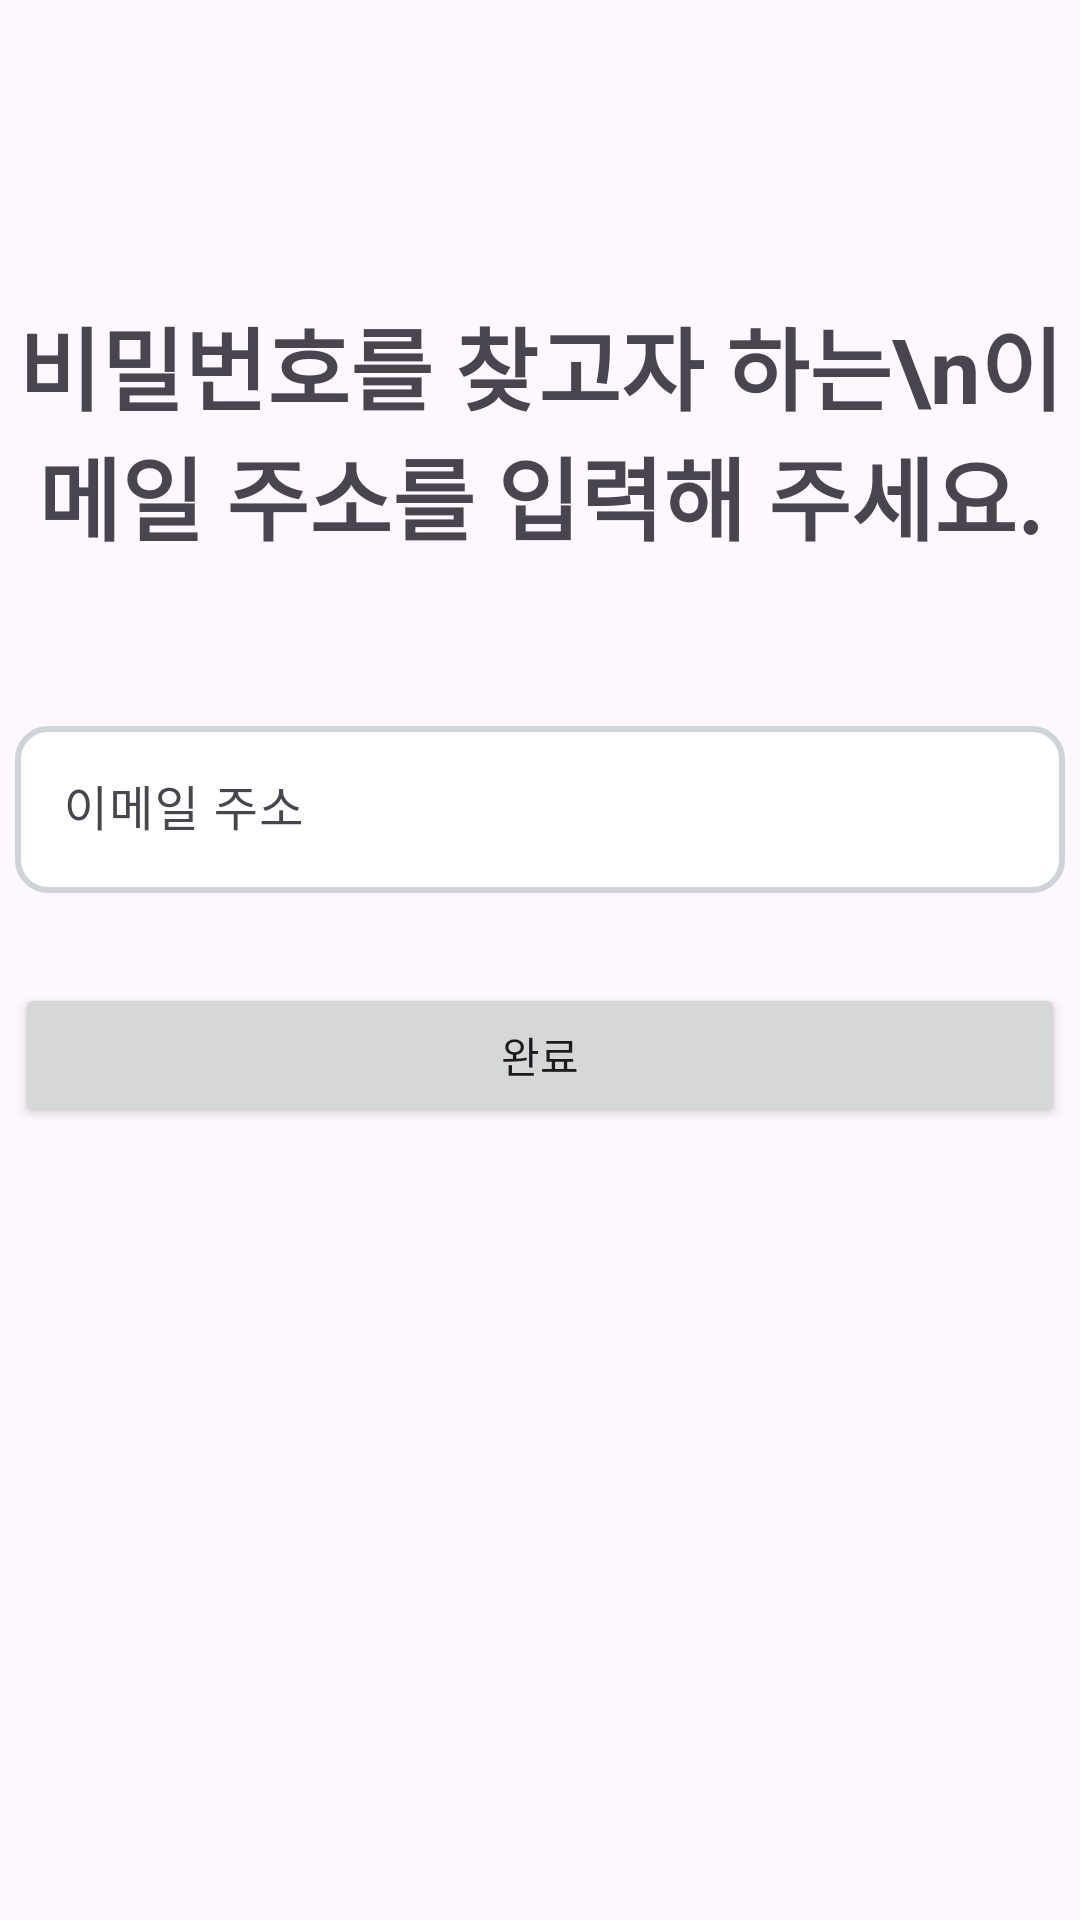

Layout XML and referenced resources for this Android screen:
<!-- AndroidManifest.xml: application theme Theme.MyHealthyBody -->
<!-- res/layout/activity_password.xml -->
<?xml version="1.0" encoding="utf-8"?>
<androidx.constraintlayout.widget.ConstraintLayout xmlns:android="http://schemas.android.com/apk/res/android"
    xmlns:tools="http://schemas.android.com/tools"
    xmlns:app="http://schemas.android.com/apk/res-auto"
    android:layout_width="match_parent"
    android:layout_height="match_parent">
    <LinearLayout
        android:layout_width="match_parent"
        android:layout_height="match_parent"
        android:orientation="vertical">

        <TextView
            android:layout_width="match_parent"
            android:layout_height="wrap_content"
            android:text="비밀번호를 찾고자 하는\n이메일 주소를 입력해 주세요."
            android:textSize="30sp"
            android:textStyle="bold"
            android:gravity="center_horizontal"
            android:layout_marginTop="100dp"/>

        <com.google.android.material.textfield.TextInputLayout
            android:layout_width="match_parent"
            android:layout_height="wrap_content"
            android:layout_gravity="center"
            android:layout_marginTop="50dp"
            android:layout_marginLeft="5dp"
            android:layout_marginRight="5dp">
            <EditText
                android:layout_width="match_parent"
                android:layout_height="wrap_content"
                android:hint="이메일 주소"
                android:id="@+id/find_pw_id"
                android:background="@drawable/rect_background"/>
        </com.google.android.material.textfield.TextInputLayout>

        <Button
            android:layout_width="match_parent"
            android:layout_height="wrap_content"
            android:text="완료"
            android:id="@+id/next_btn"
            android:layout_marginRight="5dp"
            android:layout_marginLeft="5dp"
            android:layout_marginTop="30dp"/>

    </LinearLayout>


</androidx.constraintlayout.widget.ConstraintLayout>
<!-- resources referenced by this layout -->
<resources>
  <!-- drawable rect_background (drawable) -->
  <?xml version="1.0" encoding="utf-8"?>
  <shape xmlns:android="http://schemas.android.com/apk/res/android"
      android:shape="rectangle">
      <solid android:color="#FFFFFF" />
      <corners android:radius="10dp" />
      <stroke android:width="2dp" android:color="#CED4DA"/>
  </shape>
  <style name="Theme.MyHealthyBody" parent="Base.Theme.MyHealthyBody" />
  <style name="Base.Theme.MyHealthyBody" parent="Theme.Material3.DayNight.NoActionBar">
          
          <item name="colorPrimary">@color/default_color</item>
      </style>
  <color name="default_color">#FF0E64D2</color>
</resources>
